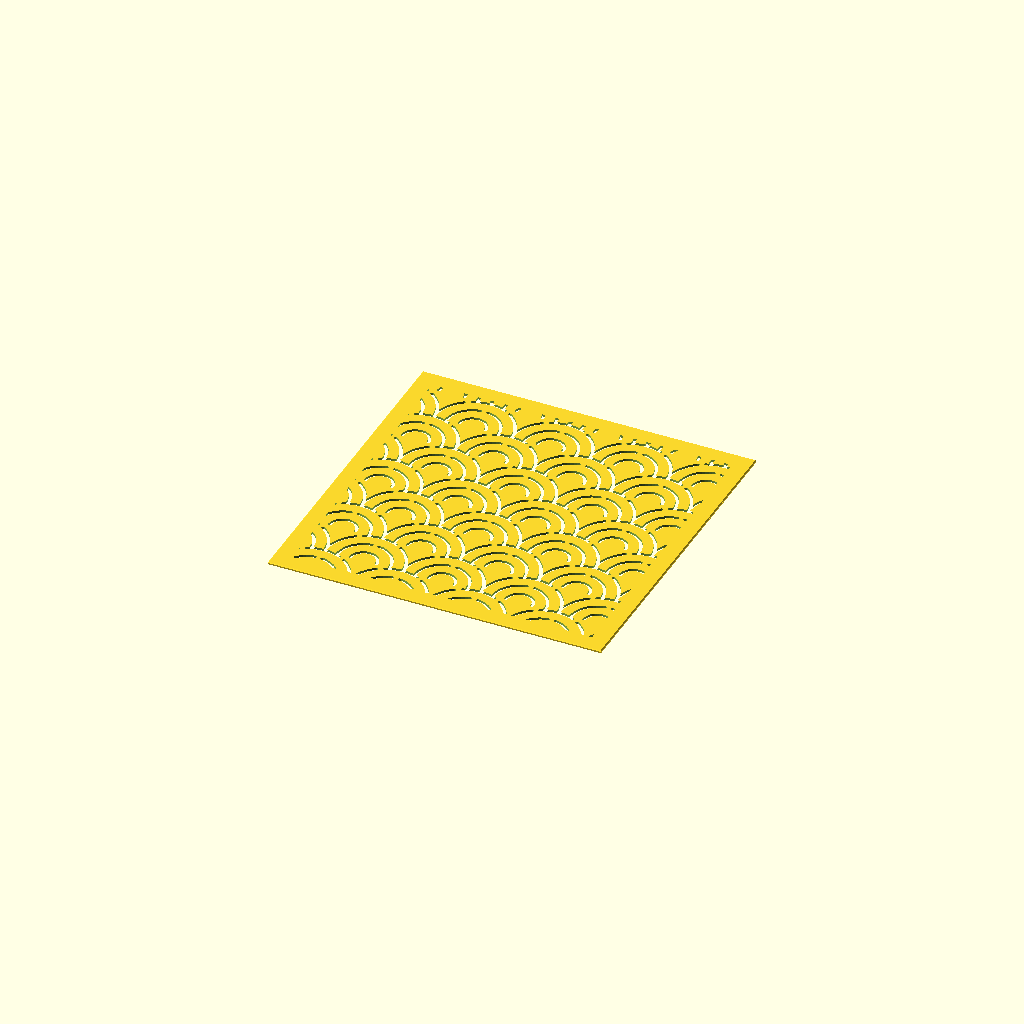
Cell 1: rendered with the file's own defaults.
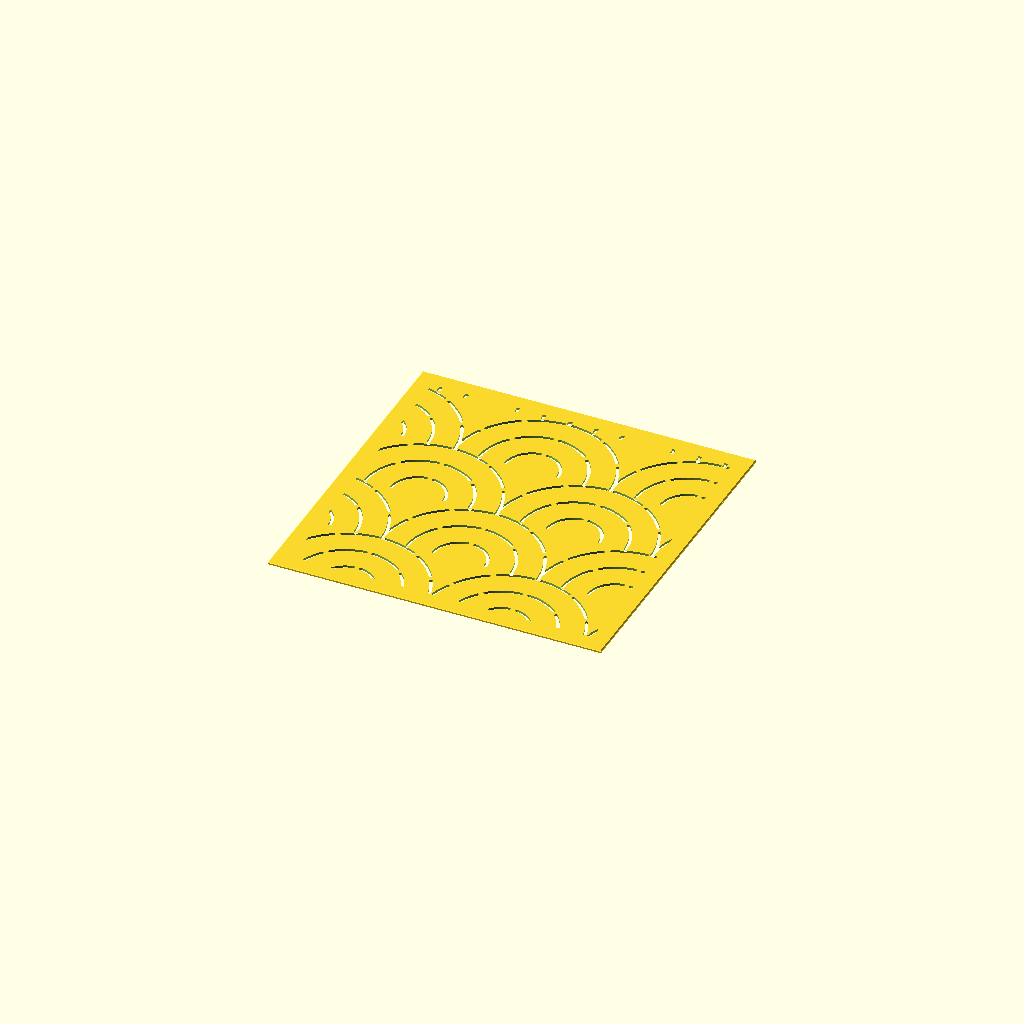
Cell 2 — R set to 28, the other parameters unchanged.
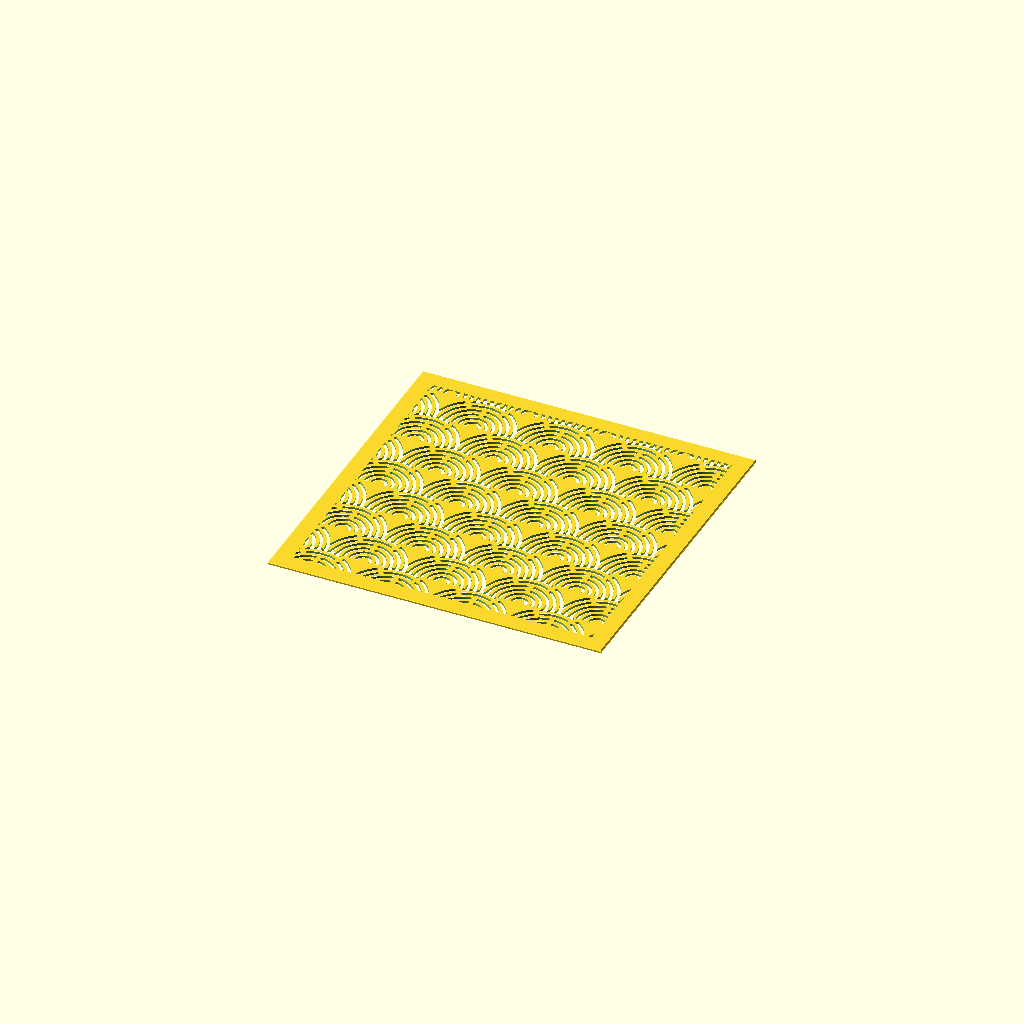
Cell 3: the same model with n_arcs = 6.
One fixed orthographic camera (rotation 55°, 0°, 25°; colour scheme Cornfield) for every cell.
Source of the model, seigaiha.scad:
// Description: **Seigaiha** — Blue Sea Waves (青海波)
// Seigaiha (Blue Sea Waves / 青海波) Sashiko Template
// Overlapping concentric arcs (fish-scale waves), cut full-thickness.

use <sashiko_lib.scad>
include <sashiko_config.scad>

R         = 14;   // outer radius of a scale (mm)
n_arcs    = 3;    // concentric arcs per scale
bridge_sp = 16;   // target spacing between bridges along an arc (mm)

// Scales sit edge-to-edge in a row (col_pitch = 2R) and each row nests a half-
// scale into the row below (offset R, rising by R). This keeps overlaps to the
// row-to-row crossings only — dense same-row overlap (col_pitch = R) instead
// encloses hundreds of tiny background cells that won't stay attached.
col_pitch = 2 * R;    // horizontal centre spacing
row_pitch = R;        // vertical centre spacing

r = groove_w / 2;

// One scale = n_arcs concentric upper semicircles (0..180 deg).
module scale(cx, cy) {
    for (k = [1 : n_arcs])
        bridged_arc([cx, cy], R * k / n_arcs, r, 0, 180, bridge_w, bridge_sp);
}

n_cols = ceil(plate_w / col_pitch) + 3;
n_rows = ceil(plate_h / row_pitch) + 3;

sashiko_plate(plate_w, plate_h, plate_t, border, chamfer, reg)
    for (row = [0 : n_rows])
        for (col = [0 : n_cols])
            scale((col - 1)*col_pitch + (row % 2)*(col_pitch/2),
                  (row - 1)*row_pitch);
Customizer parameters (derived from the source; name, type, default, range or options):
R: number, default 14
n_arcs: number, default 3
bridge_sp: number, default 16
